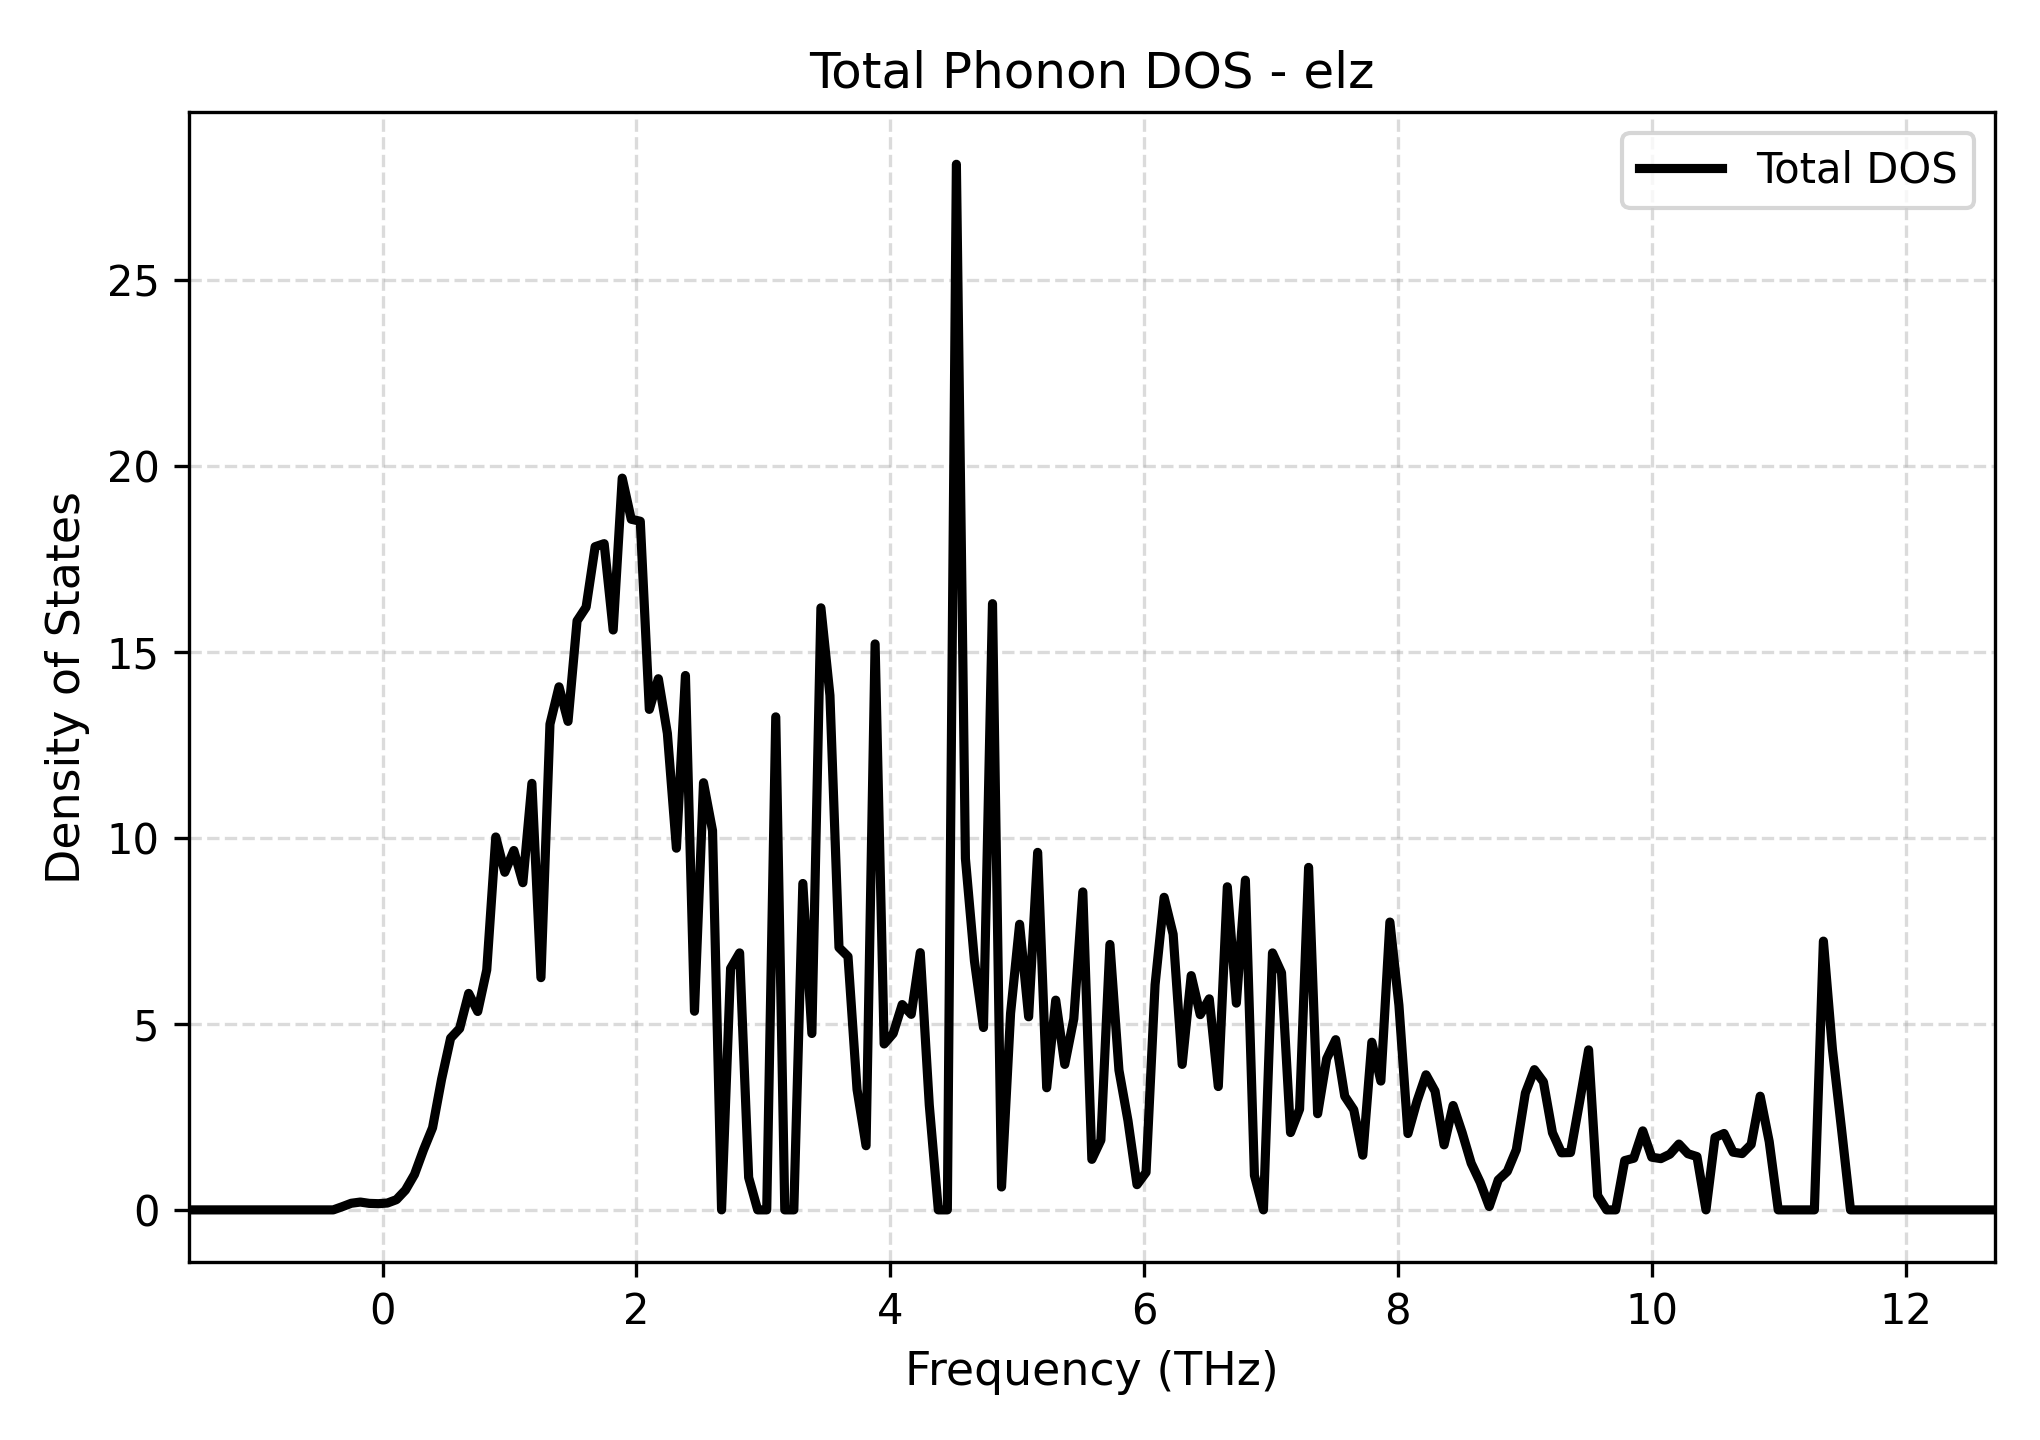

Data behind this chart, as committed beside it:
Frequency_THz, Total_DOS
-1.528, 0.0
-1.456, 0.0
-1.385, 0.0
-1.314, 0.0
-1.243, 0.0
-1.172, 0.0
-1.101, 0.0
-1.029, 0.0
-0.9583, 0.0
-0.8872, 0.0
-0.816, 0.0
-0.7448, 0.0
-0.6737, 0.0
-0.6025, 0.0
-0.5314, 0.0
-0.4602, 0.0
-0.389, 0.0
-0.3179, 0.08601
-0.2467, 0.1784
-0.1756, 0.2103
-0.1044, 0.175
-0.03324, 0.1671
0.03792, 0.1845
0.1091, 0.2751
0.1802, 0.5325
0.2514, 0.953
0.3226, 1.615
0.3937, 2.21
0.4649, 3.515
0.536, 4.619
0.6072, 4.879
0.6784, 5.822
0.7495, 5.336
0.8207, 6.454
0.8918, 10.03
0.963, 9.08
1.034, 9.665
1.105, 8.8
1.176, 11.47
1.248, 6.246
1.319, 13.06
1.39, 14.07
1.461, 13.14
1.532, 15.84
1.603, 16.21
1.675, 17.84
1.746, 17.92
1.817, 15.6
1.888, 19.68
1.959, 18.57
2.03, 18.52
2.102, 13.46
2.173, 14.29
2.244, 12.82
2.315, 9.728
2.386, 14.37
2.457, 5.343
2.529, 11.49
2.6, 10.2
2.671, 0.0
... 141 more rows
